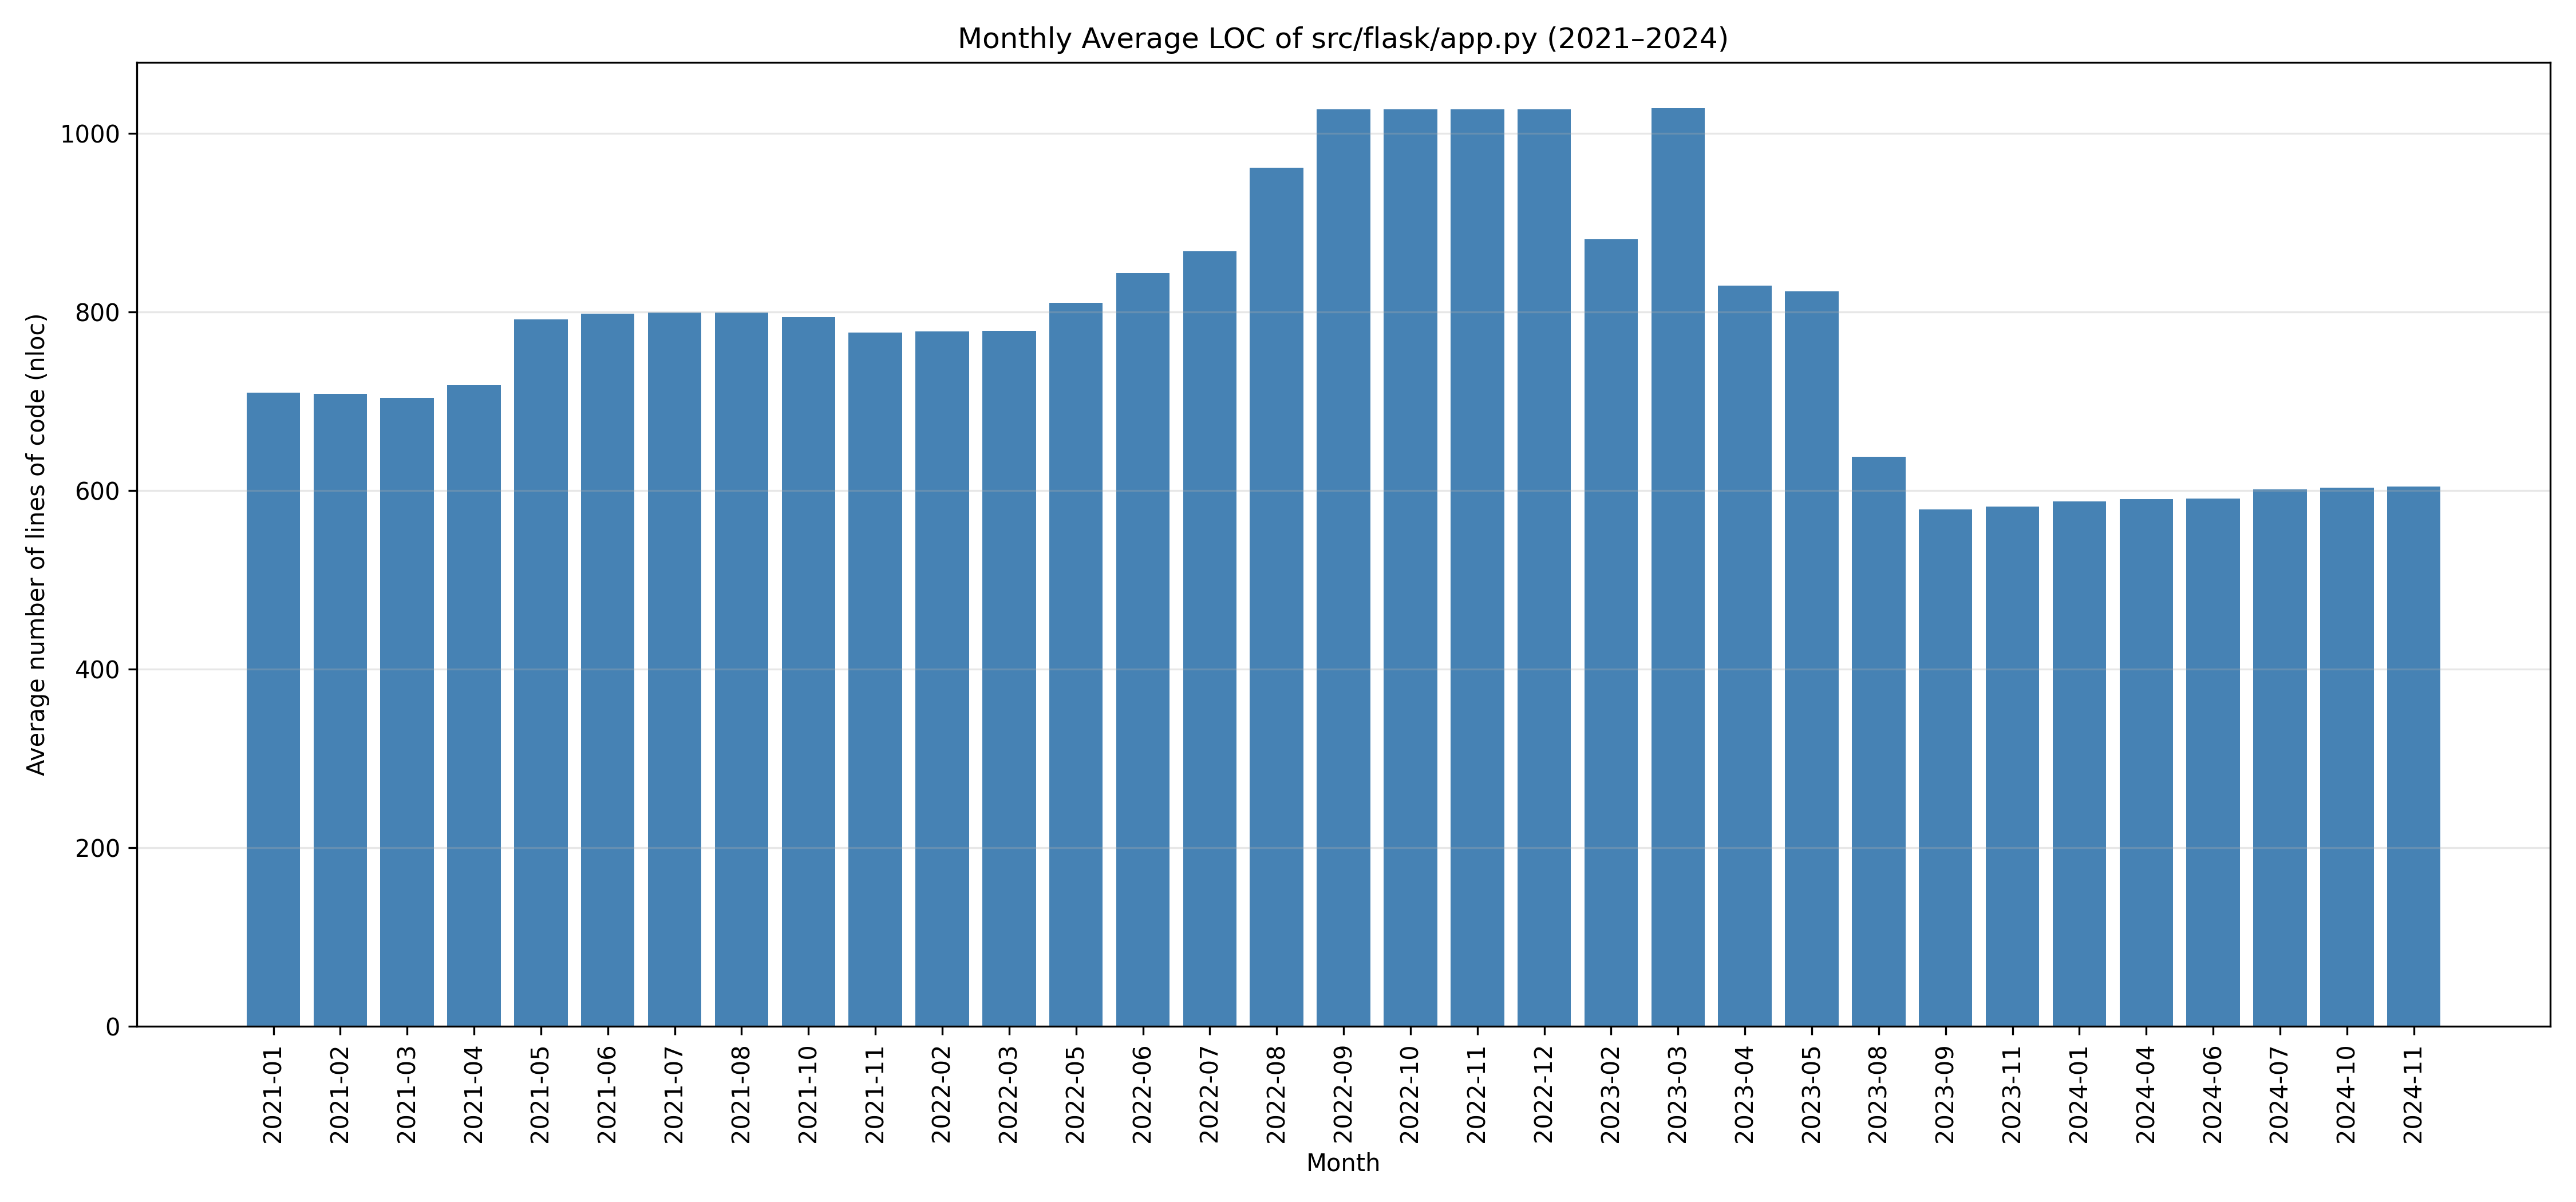

This chart was generated by the following Python code:

from pydriller import Repository
from datetime import datetime
from pathlib import Path
import pandas as pd
import matplotlib.pyplot as plt

# Repository path
repo_path = Path(__file__).resolve().parent.parent

# Analysis period
since = datetime(2021, 1, 1)
to = datetime(2024, 12, 31, 23, 59, 59)

# File selected from Task 2
target_file = "src/flask/app.py"

observations = []

print(f"Analyzing LOC for {target_file}...")

for commit in Repository(
    str(repo_path),
    since=since,
    to=to
).traverse_commits():

    # PyDriller does not report modifications for merge commits
    # in its default merge handling.
    if len(commit.parents) > 1:
        continue

    for modified_file in commit.modified_files:

        if modified_file.new_path == target_file:
            if modified_file.nloc is not None:
                observations.append({
                    "date": commit.committer_date,
                    "nloc": modified_file.nloc,
                    "commit": commit.hash
                })

# Create DataFrame
df = pd.DataFrame(observations)

if df.empty:
    print("No observations found.")
    raise SystemExit

# Extract year and month
df["month"] = pd.to_datetime(df["date"], utc=True).dt.tz_localize(None).dt.to_period("M")

# Calculate average LOC for each month
monthly_avg = (
    df.groupby("month")
    .agg(
        average_loc=("nloc", "mean"),
        modifications=("nloc", "count")
    )
    .reset_index()
)

# Display results
print("\nMONTHLY AVERAGE LOC")
print(monthly_avg.to_string(index=False))

# Save monthly results
monthly_avg.to_csv(
    repo_path / "analysis" / "monthly_loc.csv",
    index=False
)

# Plot only months with modifications
plt.figure(figsize=(15, 7))

plt.bar(
    monthly_avg["month"].astype(str),
    monthly_avg["average_loc"],
    color="steelblue"
)

plt.xlabel("Month")
plt.ylabel("Average number of lines of code (nloc)")
plt.title("Monthly Average LOC of src/flask/app.py (2021–2024)")

plt.xticks(rotation=90)
plt.grid(axis="y", alpha=0.3)
plt.tight_layout()

plt.savefig(
    repo_path / "analysis" / "monthly_loc.png",
    dpi=300
)

plt.show()

print("\nNumber of observations:", len(df))
print("Results saved to analysis/monthly_loc.csv")
print("Plot saved to analysis/monthly_loc.png")
